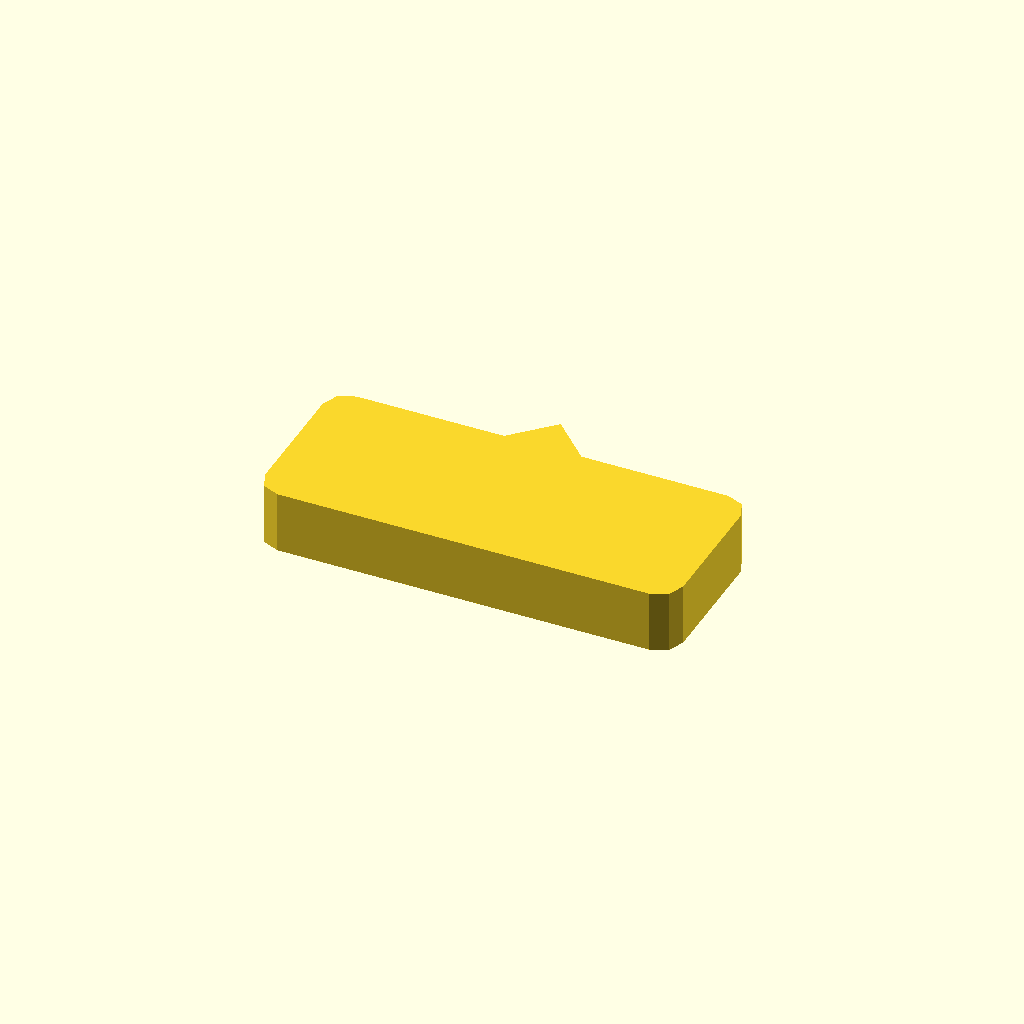
Cell 1: the model at its default parameters.
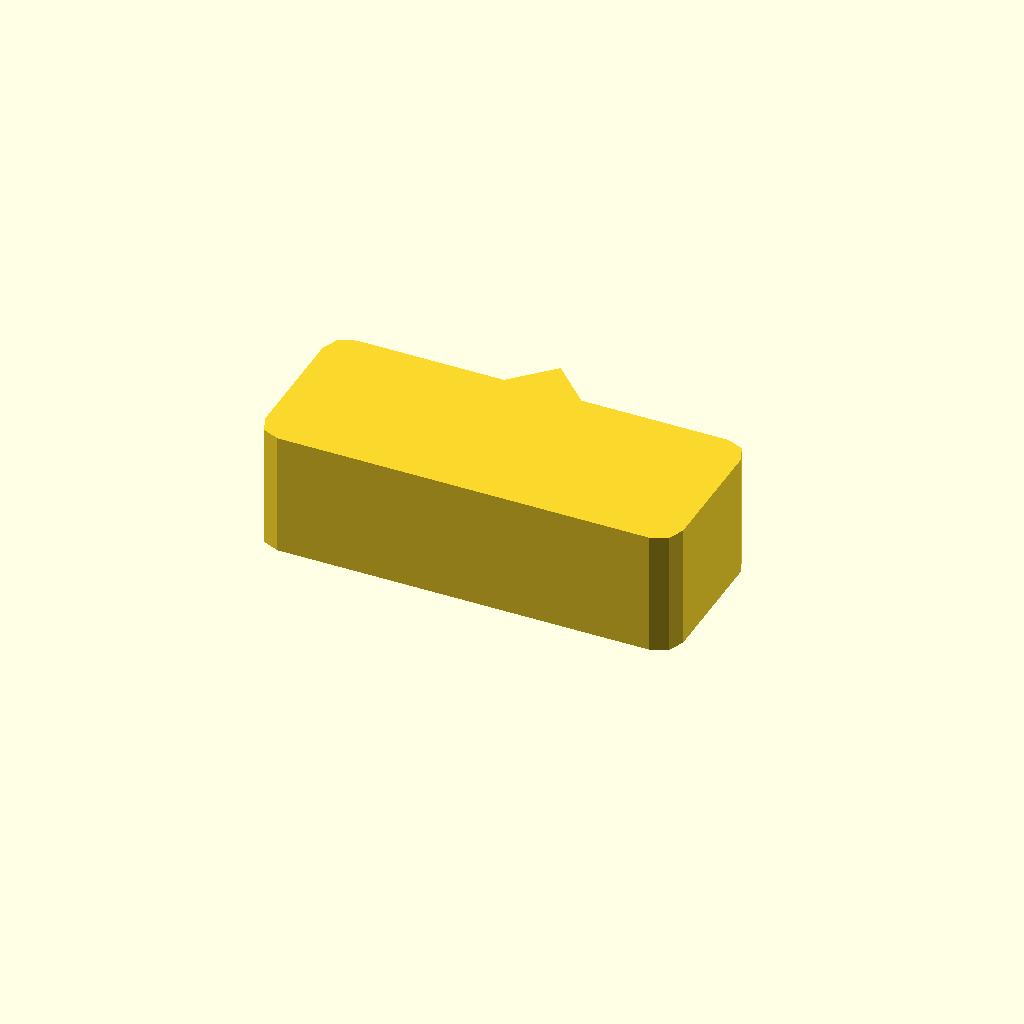
Cell 2 — profile_height set to 16, the other parameters unchanged.
All cells are drawn from one camera (rotation 55°, 0°, 25°, orthographic, colour scheme Cornfield), so only the parameter changes between them.
OpenSCAD source file optional_data/data/sketch1/pawls/part_0008.scad:
$fn = 32;

// ----------------------------------------------------------------------
// Ratchet pawl: 54 x 22 mm body, beak 5 mm сверху
// ----------------------------------------------------------------------

// --- parameters (mm) ---
profile_height = 8;       // extrusion height
profile_points = 15;      // points of the closed outline

profile = [[0, 3], [0.879, 0.879], [3, 0], [51, 0], [53.121, 0.879], [54, 3], [54, 19], [53.121, 21.121], [51, 22], [32, 22], [27, 27], [22, 22], [3, 22], [0.879, 21.121], [0, 19]];  // single closed polygon, 15 points, counter clockwise

// --- the one profile operation ---
linear_extrude(height = profile_height) polygon(points = profile);
Customizer parameters (derived from the source; name, type, default, range or options):
profile_height: number, default 8
profile_points: number, default 15
